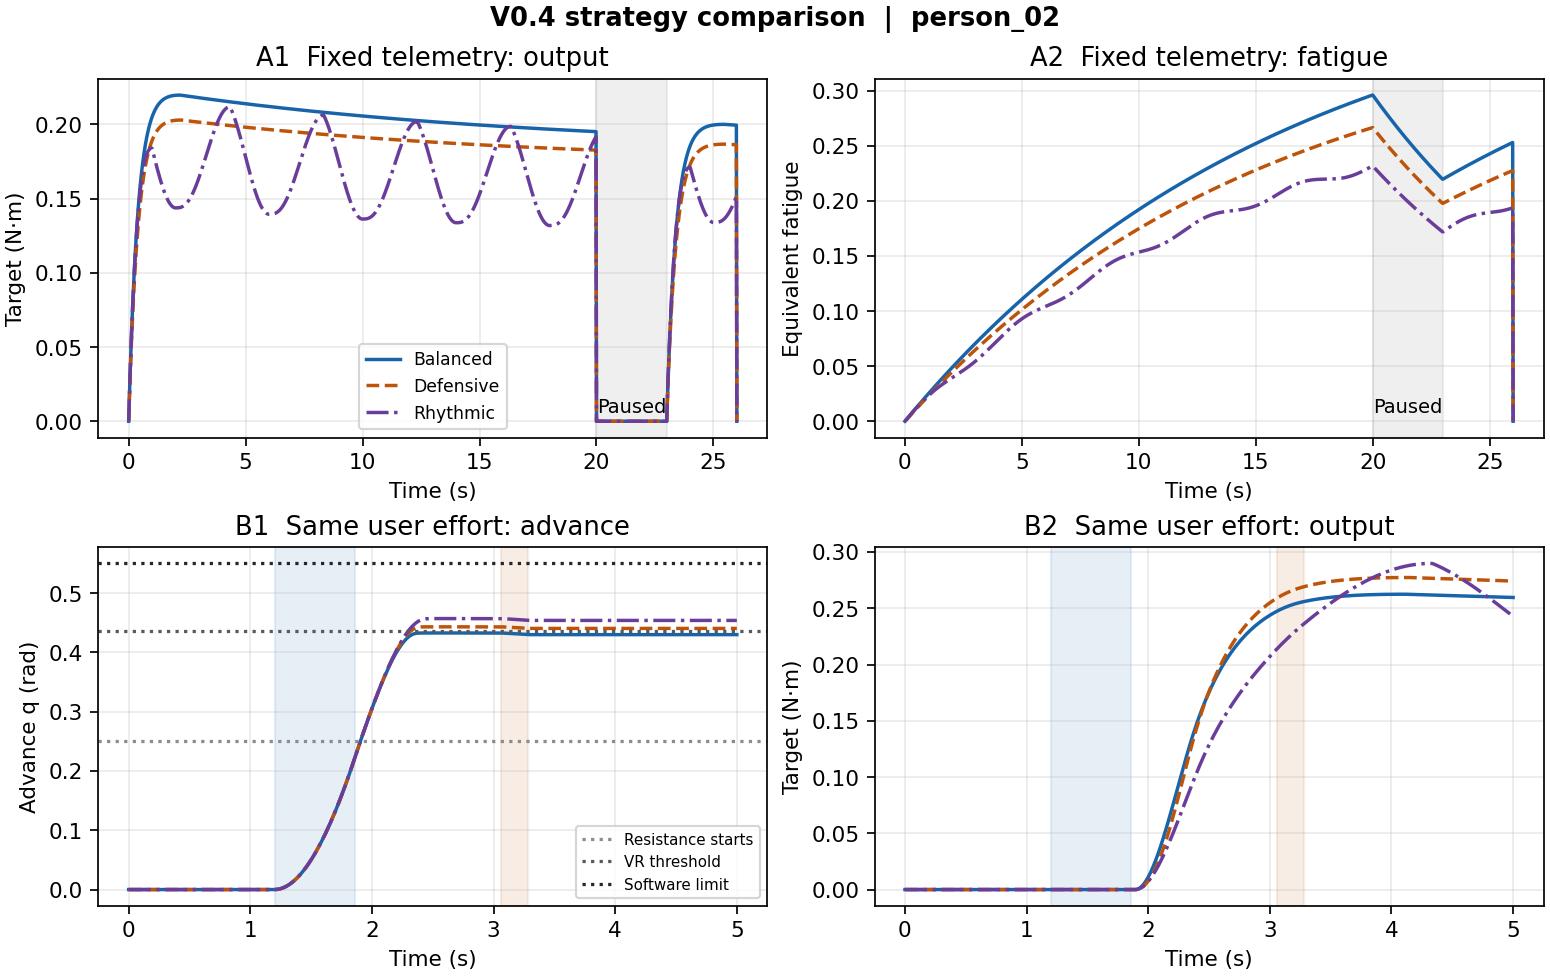

Source data for this figure (header and first rows):
test, character, strategy, time_s, match, angle_rad, velocity_rad_s, user_torque_nm, scale, active_match_time_s, base_nm, requested_nm, eligible_nm, target_nm, fatigue, brake_nm, brake_power_w
fixed, person_02, balanced, 0.0, running, -0.4, -0.2, , 1.0, 0.0, 0.225, 0.225, 0.225, 0.0, 0.0, 0.0, -0.0
fixed, person_02, balanced, 0.1, running, -0.4, -0.2, , 1.0, 0.1, 0.225, 0.225, 0.2247, 0.04973, 0.002564, 0.04973, -0.009947
fixed, person_02, balanced, 0.2, running, -0.4, -0.2, , 1.0, 0.2, 0.225, 0.225, 0.2245, 0.08841, 0.005111, 0.08841, -0.01768
fixed, person_02, balanced, 0.3, running, -0.4, -0.2, , 1.0, 0.3, 0.225, 0.225, 0.2242, 0.1185, 0.007644, 0.1185, -0.02369
fixed, person_02, balanced, 0.4, running, -0.4, -0.2, , 1.0, 0.4, 0.225, 0.225, 0.224, 0.1418, 0.01016, 0.1418, -0.02837
fixed, person_02, balanced, 0.5, running, -0.4, -0.2, , 1.0, 0.5, 0.225, 0.225, 0.2237, 0.16, 0.01266, 0.16, -0.03199
fixed, person_02, balanced, 0.6, running, -0.4, -0.2, , 1.0, 0.6, 0.225, 0.225, 0.2235, 0.174, 0.01515, 0.174, -0.03481
fixed, person_02, balanced, 0.7, running, -0.4, -0.2, , 1.0, 0.7, 0.225, 0.225, 0.2232, 0.1849, 0.01762, 0.1849, -0.03699
fixed, person_02, balanced, 0.8, running, -0.4, -0.2, , 1.0, 0.8, 0.225, 0.225, 0.223, 0.1934, 0.02007, 0.1934, -0.03867
fixed, person_02, balanced, 0.9, running, -0.4, -0.2, , 1.0, 0.9, 0.225, 0.225, 0.2227, 0.1999, 0.02251, 0.1999, -0.03998
fixed, person_02, balanced, 1.0, running, -0.4, -0.2, , 1.0, 1.0, 0.225, 0.225, 0.2225, 0.2049, 0.02494, 0.2049, -0.04098
fixed, person_02, balanced, 1.1, running, -0.4, -0.2, , 1.0, 1.1, 0.225, 0.225, 0.2222, 0.2088, 0.02735, 0.2088, -0.04175
fixed, person_02, balanced, 1.2, running, -0.4, -0.2, , 1.0, 1.2, 0.225, 0.225, 0.222, 0.2117, 0.02975, 0.2117, -0.04234
fixed, person_02, balanced, 1.3, running, -0.4, -0.2, , 1.0, 1.3, 0.225, 0.225, 0.2217, 0.2139, 0.03213, 0.2139, -0.04279
fixed, person_02, balanced, 1.4, running, -0.4, -0.2, , 1.0, 1.4, 0.225, 0.225, 0.2215, 0.2156, 0.0345, 0.2156, -0.04313
fixed, person_02, balanced, 1.5, running, -0.4, -0.2, , 1.0, 1.5, 0.225, 0.225, 0.2213, 0.2169, 0.03685, 0.2169, -0.04338
fixed, person_02, balanced, 1.6, running, -0.4, -0.2, , 1.0, 1.6, 0.225, 0.225, 0.221, 0.2178, 0.03919, 0.2178, -0.04357
fixed, person_02, balanced, 1.7, running, -0.4, -0.2, , 1.0, 1.7, 0.225, 0.225, 0.2208, 0.2185, 0.04151, 0.2185, -0.0437
fixed, person_02, balanced, 1.8, running, -0.4, -0.2, , 1.0, 1.8, 0.225, 0.225, 0.2206, 0.219, 0.04382, 0.219, -0.0438
fixed, person_02, balanced, 1.9, running, -0.4, -0.2, , 1.0, 1.9, 0.225, 0.225, 0.2203, 0.2193, 0.04611, 0.2193, -0.04386
fixed, person_02, balanced, 2.0, running, -0.4, -0.2, , 1.0, 2.0, 0.225, 0.225, 0.2201, 0.2195, 0.04839, 0.2195, -0.0439
fixed, person_02, balanced, 2.1, running, -0.4, -0.2, , 1.0, 2.1, 0.225, 0.225, 0.2199, 0.2196, 0.05066, 0.2196, -0.04392
fixed, person_02, balanced, 2.2, running, -0.4, -0.2, , 1.0, 2.2, 0.225, 0.225, 0.2196, 0.2196, 0.05292, 0.2196, -0.04393
fixed, person_02, balanced, 2.3, running, -0.4, -0.2, , 1.0, 2.3, 0.225, 0.225, 0.2194, 0.2194, 0.05515, 0.2194, -0.04388
fixed, person_02, balanced, 2.4, running, -0.4, -0.2, , 1.0, 2.4, 0.225, 0.225, 0.2192, 0.2192, 0.05738, 0.2192, -0.04384
fixed, person_02, balanced, 2.5, running, -0.4, -0.2, , 1.0, 2.5, 0.225, 0.225, 0.219, 0.219, 0.05959, 0.219, -0.04379
fixed, person_02, balanced, 2.6, running, -0.4, -0.2, , 1.0, 2.6, 0.225, 0.225, 0.2187, 0.2187, 0.06179, 0.2187, -0.04375
fixed, person_02, balanced, 2.7, running, -0.4, -0.2, , 1.0, 2.7, 0.225, 0.225, 0.2185, 0.2185, 0.06398, 0.2185, -0.0437
fixed, person_02, balanced, 2.8, running, -0.4, -0.2, , 1.0, 2.8, 0.225, 0.225, 0.2183, 0.2183, 0.06615, 0.2183, -0.04366
fixed, person_02, balanced, 2.9, running, -0.4, -0.2, , 1.0, 2.9, 0.225, 0.225, 0.2181, 0.2181, 0.06831, 0.2181, -0.04362
fixed, person_02, balanced, 3.0, running, -0.4, -0.2, , 1.0, 3.0, 0.225, 0.225, 0.2179, 0.2179, 0.07045, 0.2179, -0.04357
fixed, person_02, balanced, 3.1, running, -0.4, -0.2, , 1.0, 3.1, 0.225, 0.225, 0.2177, 0.2177, 0.07258, 0.2177, -0.04353
fixed, person_02, balanced, 3.2, running, -0.4, -0.2, , 1.0, 3.2, 0.225, 0.225, 0.2174, 0.2174, 0.0747, 0.2174, -0.04349
fixed, person_02, balanced, 3.3, running, -0.4, -0.2, , 1.0, 3.3, 0.225, 0.225, 0.2172, 0.2172, 0.07681, 0.2172, -0.04344
fixed, person_02, balanced, 3.4, running, -0.4, -0.2, , 1.0, 3.4, 0.225, 0.225, 0.217, 0.217, 0.0789, 0.217, -0.0434
fixed, person_02, balanced, 3.5, running, -0.4, -0.2, , 1.0, 3.5, 0.225, 0.225, 0.2168, 0.2168, 0.08098, 0.2168, -0.04336
fixed, person_02, balanced, 3.6, running, -0.4, -0.2, , 1.0, 3.6, 0.225, 0.225, 0.2166, 0.2166, 0.08305, 0.2166, -0.04332
fixed, person_02, balanced, 3.7, running, -0.4, -0.2, , 1.0, 3.7, 0.225, 0.225, 0.2164, 0.2164, 0.08511, 0.2164, -0.04328
fixed, person_02, balanced, 3.8, running, -0.4, -0.2, , 1.0, 3.8, 0.225, 0.225, 0.2162, 0.2162, 0.08715, 0.2162, -0.04324
fixed, person_02, balanced, 3.9, running, -0.4, -0.2, , 1.0, 3.9, 0.225, 0.225, 0.216, 0.216, 0.08918, 0.216, -0.04319
fixed, person_02, balanced, 4.0, running, -0.4, -0.2, , 1.0, 4.0, 0.225, 0.225, 0.2158, 0.2158, 0.09119, 0.2158, -0.04315
fixed, person_02, balanced, 4.1, running, -0.4, -0.2, , 1.0, 4.1, 0.225, 0.225, 0.2156, 0.2156, 0.0932, 0.2156, -0.04311
fixed, person_02, balanced, 4.2, running, -0.4, -0.2, , 1.0, 4.2, 0.225, 0.225, 0.2154, 0.2154, 0.09519, 0.2154, -0.04307
fixed, person_02, balanced, 4.3, running, -0.4, -0.2, , 1.0, 4.3, 0.225, 0.225, 0.2152, 0.2152, 0.09717, 0.2152, -0.04303
fixed, person_02, balanced, 4.4, running, -0.4, -0.2, , 1.0, 4.4, 0.225, 0.225, 0.215, 0.215, 0.09914, 0.215, -0.04299
fixed, person_02, balanced, 4.5, running, -0.4, -0.2, , 1.0, 4.5, 0.225, 0.225, 0.2148, 0.2148, 0.1011, 0.2148, -0.04295
fixed, person_02, balanced, 4.6, running, -0.4, -0.2, , 1.0, 4.6, 0.225, 0.225, 0.2146, 0.2146, 0.103, 0.2146, -0.04291
fixed, person_02, balanced, 4.7, running, -0.4, -0.2, , 1.0, 4.7, 0.225, 0.225, 0.2144, 0.2144, 0.105, 0.2144, -0.04287
fixed, person_02, balanced, 4.8, running, -0.4, -0.2, , 1.0, 4.8, 0.225, 0.225, 0.2142, 0.2142, 0.1069, 0.2142, -0.04284
fixed, person_02, balanced, 4.9, running, -0.4, -0.2, , 1.0, 4.9, 0.225, 0.225, 0.214, 0.214, 0.1088, 0.214, -0.0428
fixed, person_02, balanced, 5.0, running, -0.4, -0.2, , 1.0, 5.0, 0.225, 0.225, 0.2138, 0.2138, 0.1107, 0.2138, -0.04276
fixed, person_02, balanced, 5.1, running, -0.4, -0.2, , 1.0, 5.1, 0.225, 0.225, 0.2136, 0.2136, 0.1126, 0.2136, -0.04272
fixed, person_02, balanced, 5.2, running, -0.4, -0.2, , 1.0, 5.2, 0.225, 0.225, 0.2134, 0.2134, 0.1145, 0.2134, -0.04268
fixed, person_02, balanced, 5.3, running, -0.4, -0.2, , 1.0, 5.3, 0.225, 0.225, 0.2132, 0.2132, 0.1163, 0.2132, -0.04264
fixed, person_02, balanced, 5.4, running, -0.4, -0.2, , 1.0, 5.4, 0.225, 0.225, 0.213, 0.213, 0.1182, 0.213, -0.04261
fixed, person_02, balanced, 5.5, running, -0.4, -0.2, , 1.0, 5.5, 0.225, 0.225, 0.2128, 0.2128, 0.12, 0.2128, -0.04257
fixed, person_02, balanced, 5.6, running, -0.4, -0.2, , 1.0, 5.6, 0.225, 0.225, 0.2127, 0.2127, 0.1218, 0.2127, -0.04253
fixed, person_02, balanced, 5.7, running, -0.4, -0.2, , 1.0, 5.7, 0.225, 0.225, 0.2125, 0.2125, 0.1237, 0.2125, -0.0425
fixed, person_02, balanced, 5.8, running, -0.4, -0.2, , 1.0, 5.8, 0.225, 0.225, 0.2123, 0.2123, 0.1255, 0.2123, -0.04246
fixed, person_02, balanced, 5.9, running, -0.4, -0.2, , 1.0, 5.9, 0.225, 0.225, 0.2121, 0.2121, 0.1273, 0.2121, -0.04242
... 883 more rows
